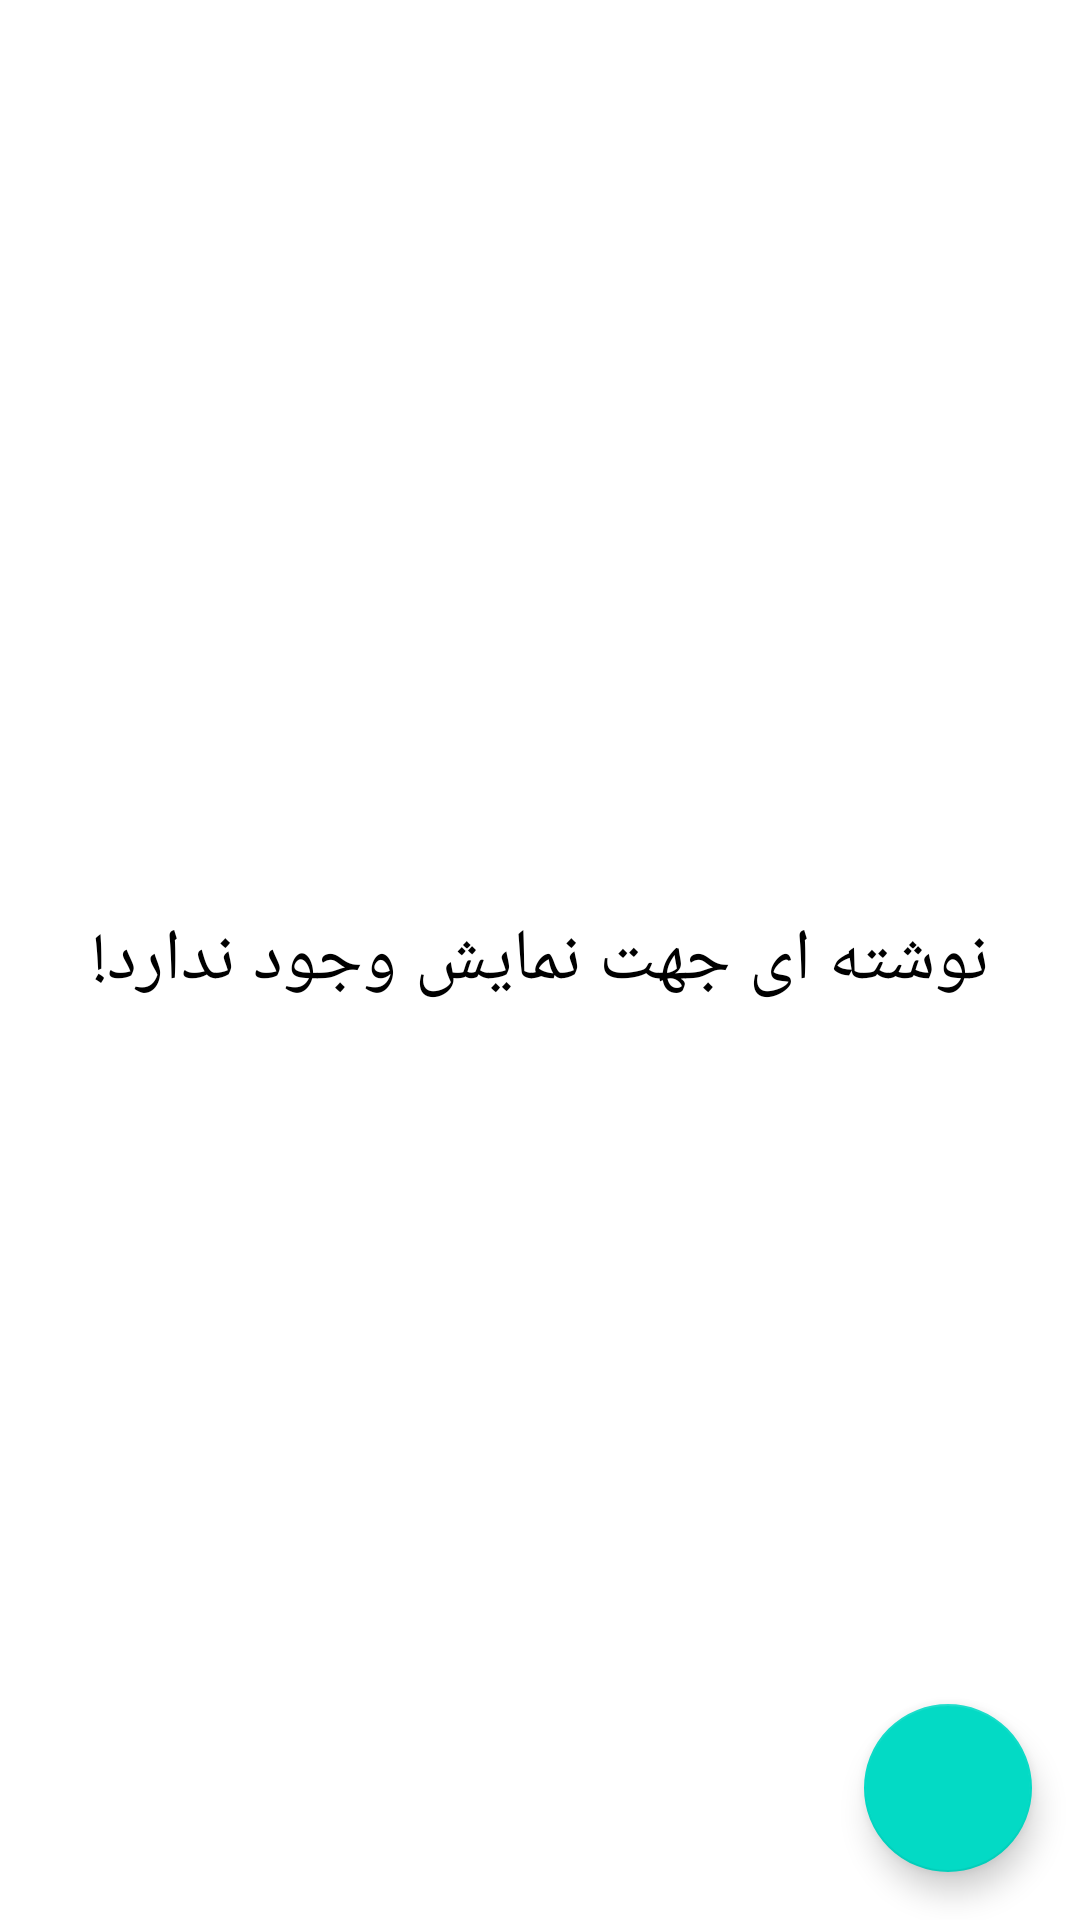

Android layout source for this screen:
<!-- AndroidManifest.xml: application theme Theme.Notepad -->
<!-- res/layout/fragment_note.xml -->
<?xml version="1.0" encoding="utf-8"?>
<androidx.constraintlayout.widget.ConstraintLayout xmlns:android="http://schemas.android.com/apk/res/android"
    xmlns:app="http://schemas.android.com/apk/res-auto"
    xmlns:tools="http://schemas.android.com/tools"
    android:layout_width="match_parent"
    android:layout_height="match_parent"
    tools:context=".fragments.NoteFragment">

    <androidx.recyclerview.widget.RecyclerView
        android:id="@+id/recycler_show_notes"
        android:layout_width="match_parent"
        android:layout_height="match_parent"
        app:layout_constraintBottom_toBottomOf="parent"
        app:layout_constraintEnd_toEndOf="parent"
        app:layout_constraintStart_toStartOf="parent"
        app:layout_constraintTop_toTopOf="parent" />

    <TextView
        android:id="@+id/lbl_msg_empty"
        android:layout_width="match_parent"
        android:layout_height="wrap_content"
        android:layout_gravity="center"
        android:gravity="center"
        android:text="نوشته ای جهت نمایش وجود ندارد!"
        android:textColor="@color/black"
        android:textSize="24sp"
        app:layout_constraintBottom_toBottomOf="@+id/recycler_show_notes"
        app:layout_constraintEnd_toEndOf="parent"
        app:layout_constraintStart_toStartOf="parent"
        app:layout_constraintTop_toTopOf="@+id/recycler_show_notes" />

    <com.google.android.material.floatingactionbutton.FloatingActionButton
        android:id="@+id/fbtn_add_note"
        android:layout_width="wrap_content"
        android:layout_height="wrap_content"
        android:layout_marginEnd="16dp"
        android:layout_marginBottom="16dp"
        android:clickable="true"
        android:src="@drawable/ic_baseline_add_24"
        app:layout_constraintBottom_toBottomOf="parent"
        app:layout_constraintEnd_toEndOf="parent" />

</androidx.constraintlayout.widget.ConstraintLayout>
<!-- resources referenced by this layout -->
<resources>
  <style name="Theme.Notepad" parent="Theme.MaterialComponents.DayNight.NoActionBar">
          
          <item name="colorPrimary">@color/purple_500</item>
          <item name="colorPrimaryVariant">@color/purple_700</item>
          <item name="colorOnPrimary">@color/white</item>
          
          <item name="colorSecondary">@color/teal_200</item>
          <item name="colorSecondaryVariant">@color/teal_700</item>
          <item name="colorOnSecondary">@color/black</item>
          
          <item name="android:statusBarColor" tools:targetApi="l">?attr/colorPrimaryVariant</item>
          
      </style>
  <!-- not gathered from this repository: default colours our renderer supplied (Android Studio template values) -->
  <color name="purple_500">#FF6200EE</color>
  <color name="purple_700">#FF3700B3</color>
  <color name="teal_200">#FF03DAC5</color>
  <color name="teal_700">#FF018786</color>
  <color name="black">#FF000000</color>
  <color name="white">#FFFFFFFF</color>
</resources>
